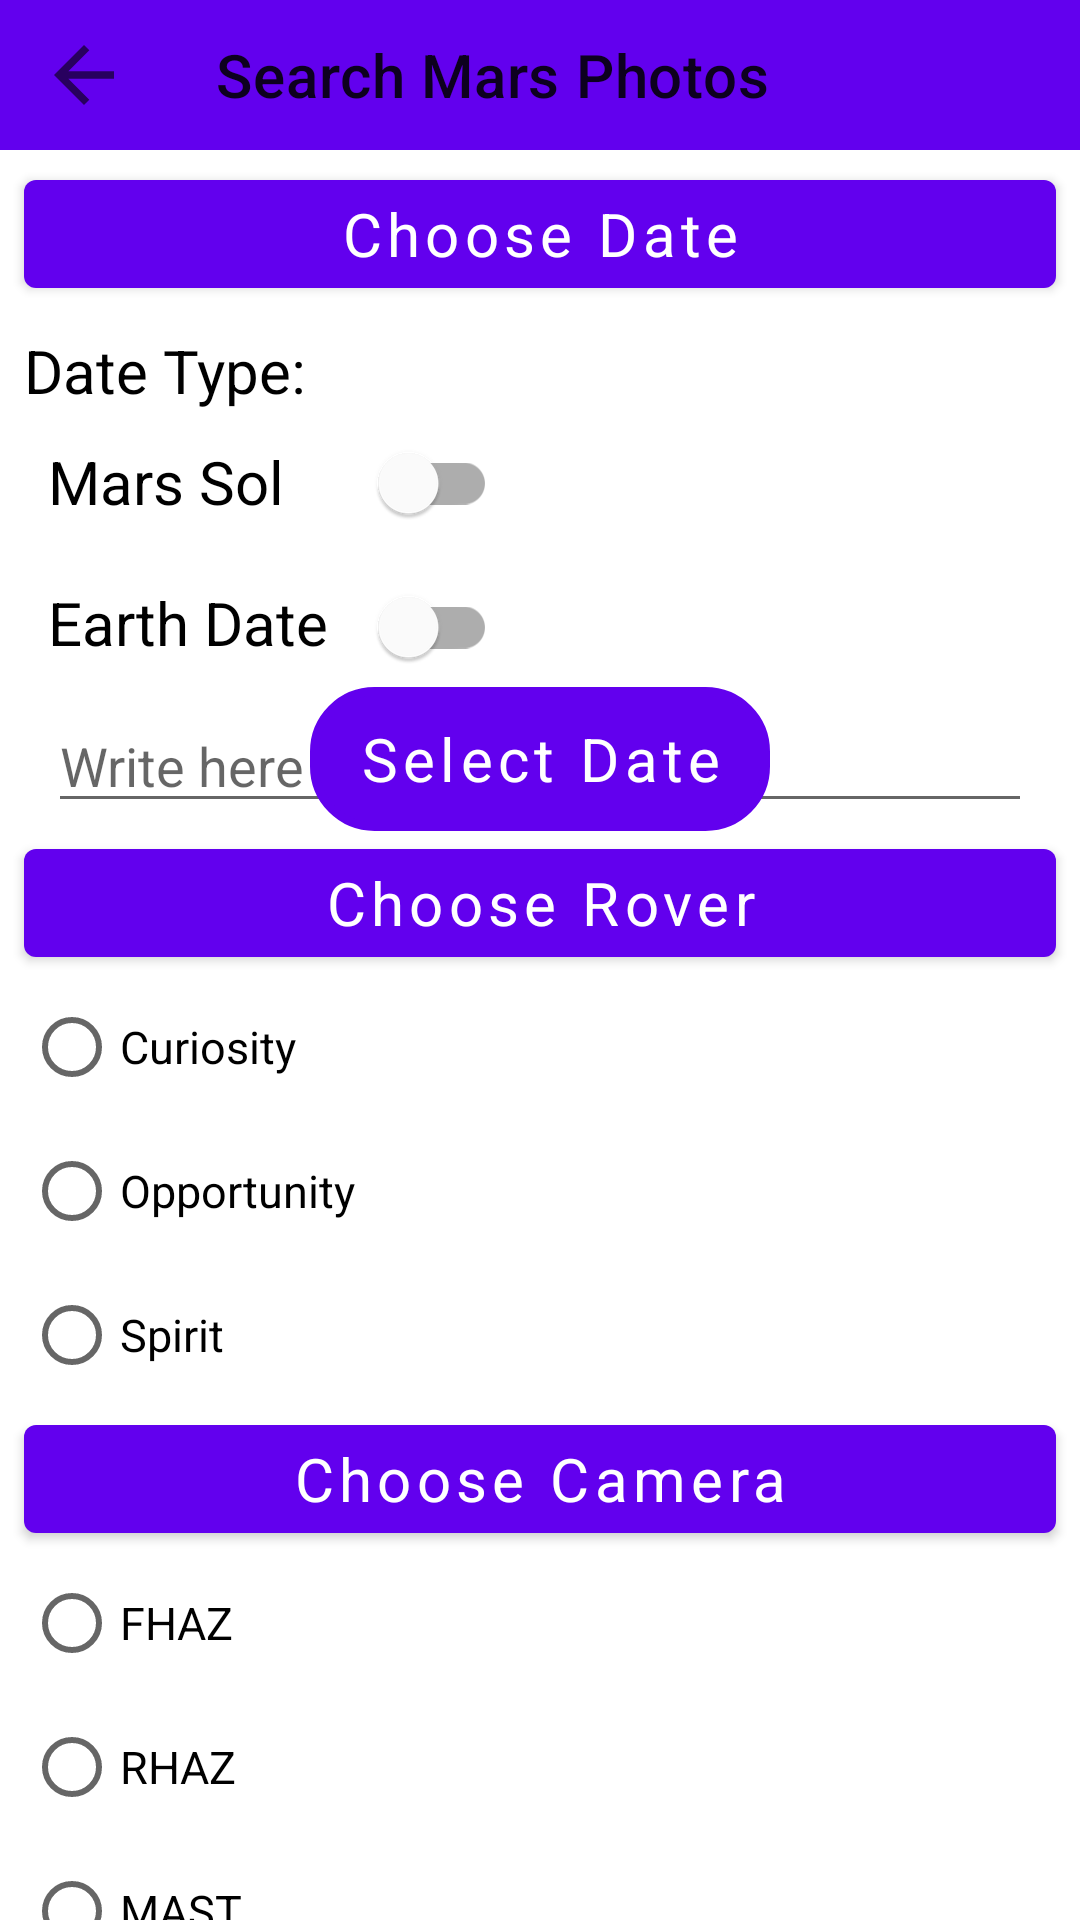

Write the Android layout XML for this screen, with the resource values it uses.
<!-- AndroidManifest.xml: application theme Theme.NASAMarsAPIService -->
<!-- res/layout/fragment_search.xml -->
<?xml version="1.0" encoding="utf-8"?>
<layout xmlns:tools="http://schemas.android.com/tools"
    xmlns:app="http://schemas.android.com/apk/res-auto"
    xmlns:android="http://schemas.android.com/apk/res/android">


    <androidx.core.widget.NestedScrollView
        android:layout_width="match_parent"
        android:layout_height="match_parent">

        <LinearLayout
            android:id="@+id/main_view_group"
            android:layout_width="match_parent"
            android:layout_height="match_parent"
            android:orientation="vertical"
            android:animateLayoutChanges="true">

            <com.google.android.material.appbar.AppBarLayout
                android:id="@+id/app_bar_layout"
                android:layout_width="match_parent"
                android:layout_height="wrap_content"
                android:fitsSystemWindows="true"

                app:liftOnScroll="true">

                <androidx.appcompat.widget.Toolbar
                    android:id="@+id/app_bar"
                    android:layout_width="match_parent"
                    android:layout_height="@dimen/app_bar_height"

                    app:navigationIcon="@drawable/ic_baseline_arrow_back_24"
                    app:title="@string/search_mars_photo"
                    app:layout_scrollFlags="scroll"
                    />

            </com.google.android.material.appbar.AppBarLayout>

            <com.google.android.material.button.MaterialButton
                android:id="@+id/choose_date_button"
                android:layout_width="match_parent"
                android:layout_height="wrap_content"
                android:text="@string/choose_date"

                style="@style/BaseStyleForSearchFragmentButtons"

                android:layout_marginTop="4dp"
                />

            <TextView
                android:id="@+id/date_type_label"
                android:layout_width="match_parent"
                android:layout_height="wrap_content"
                android:text="@string/date_type"

                style="@style/BaseStyleForDescriptionFragmentTextView"

                android:layout_marginStart="8dp"
                android:layout_marginTop="8dp"
                />

            <androidx.constraintlayout.widget.ConstraintLayout
                android:id="@+id/choose_date_layout"
                android:layout_width="match_parent"
                android:layout_height="wrap_content"

                android:animateLayoutChanges="true">

                <TextView
                    android:id="@+id/mars_sol_label"
                    android:layout_width="wrap_content"
                    android:layout_height="wrap_content"
                    android:text="@string/mars_soll"

                    style="@style/BaseStyleForDescriptionFragmentTextView"

                    android:layout_marginStart="16dp"
                    android:layout_marginTop="10dp"

                    app:layout_constraintTop_toTopOf="parent"
                    app:layout_constraintStart_toStartOf="parent"
                    />

            <com.google.android.material.switchmaterial.SwitchMaterial
                android:id="@+id/switch_sol"
                android:layout_width="wrap_content"
                android:layout_height="wrap_content"


                app:layout_constraintTop_toTopOf="parent"
                app:layout_constraintStart_toStartOf="@id/switch_eath_date"
                />

                <TextView
                    android:id="@+id/eath_date_label"
                    android:layout_width="wrap_content"
                    android:layout_height="wrap_content"
                    android:text="@string/earth_datee"

                    style="@style/BaseStyleForDescriptionFragmentTextView"

                    android:layout_marginStart="16dp"
                    android:layout_marginTop="20dp"

                    app:layout_constraintStart_toStartOf="parent"
                    app:layout_constraintTop_toBottomOf="@id/mars_sol_label"
                    />

            <com.google.android.material.switchmaterial.SwitchMaterial
                android:id="@+id/switch_eath_date"
                android:layout_width="wrap_content"
                android:layout_height="wrap_content"

                android:layout_marginStart="8dp"

                app:layout_constraintStart_toEndOf="@id/eath_date_label"
                app:layout_constraintTop_toBottomOf="@id/switch_sol"
                />

                <com.google.android.material.textfield.TextInputEditText
                    android:id="@+id/date_edit_text"
                    android:layout_width="0dp"
                    android:layout_height="wrap_content"
                    android:hint="@string/write_here"

                    style="@style/BaseStyleForEditText"

                    app:layout_constraintStart_toStartOf="parent"
                    app:layout_constraintEnd_toEndOf="parent"
                    app:layout_constraintTop_toBottomOf="@id/switch_eath_date"
                    />

                <com.google.android.material.button.MaterialButton
                    android:id="@+id/select_date_button"
                    android:layout_width="wrap_content"
                    android:layout_height="wrap_content"
                    android:background="@drawable/round_corners_for_button"
                    android:text="@string/select_date"

                    android:layout_marginTop="8dp"

                    style="@style/BaseStyleForSearchFragmentButtons"

                    app:layout_constraintTop_toBottomOf="@id/eath_date_label"
                    app:layout_constraintStart_toStartOf="parent"
                    app:layout_constraintEnd_toEndOf="parent"
                    />

            </androidx.constraintlayout.widget.ConstraintLayout>

            <com.google.android.material.button.MaterialButton
                android:id="@+id/choose_rover_button"
                android:layout_width="match_parent"
                android:layout_height="wrap_content"
                android:text="@string/choose_rover"

                style="@style/BaseStyleForSearchFragmentButtons"
                />

            <RadioGroup
                android:id="@+id/choose_rover_radio_group"
                android:layout_width="match_parent"
                android:layout_height="wrap_content">

                <RadioButton
                    android:id="@+id/curiosity_radio_button"
                    android:layout_width="wrap_content"
                    android:layout_height="wrap_content"
                    android:text="@string/curiosity"

                    style="@style/BaseStyleForRadioButton"
                    />

                <RadioButton
                    android:id="@+id/opportunity_radio_button"
                    android:layout_width="wrap_content"
                    android:layout_height="wrap_content"
                    android:text="@string/opportunity"

                    style="@style/BaseStyleForRadioButton"
                    />

                <RadioButton
                    android:id="@+id/spirit_radio_button"
                    android:layout_width="wrap_content"
                    android:layout_height="wrap_content"
                    android:text="@string/spirit"

                    style="@style/BaseStyleForRadioButton"
                    />

            </RadioGroup>


            <com.google.android.material.button.MaterialButton
                android:id="@+id/choose_camera_button"
                android:layout_width="match_parent"
                android:layout_height="wrap_content"
                android:text="@string/choose_camera"

                style="@style/BaseStyleForSearchFragmentButtons"
                />

            <RadioGroup
                android:id="@+id/choose_camera_radio_group"
                android:layout_width="match_parent"
                android:layout_height="wrap_content">

                <RadioButton
                    android:id="@+id/FHAZ_radio_button"
                    android:layout_width="wrap_content"
                    android:layout_height="wrap_content"
                    android:text="@string/fhaz"

                    style="@style/BaseStyleForRadioButton"
                    />

                <RadioButton
                    android:id="@+id/RHAZ_radio_button"
                    android:layout_width="wrap_content"
                    android:layout_height="wrap_content"
                    android:text="@string/rhaz"

                    style="@style/BaseStyleForRadioButton"
                    />

                <RadioButton
                    android:id="@+id/MAST_radio_button"
                    android:layout_width="wrap_content"
                    android:layout_height="wrap_content"
                    android:text="@string/mast"

                    style="@style/BaseStyleForRadioButton"
                    />

                <RadioButton
                    android:id="@+id/CHEMCAM_radio_button"
                    android:layout_width="wrap_content"
                    android:layout_height="wrap_content"
                    android:text="@string/chemcam"

                    style="@style/BaseStyleForRadioButton"
                    />

                <RadioButton
                    android:id="@+id/MAHLI_radio_button"
                    android:layout_width="wrap_content"
                    android:layout_height="wrap_content"
                    android:text="@string/mahli"

                    style="@style/BaseStyleForRadioButton"
                    />

                <RadioButton
                    android:id="@+id/MARDI_radio_button"
                    android:layout_width="wrap_content"
                    android:layout_height="wrap_content"
                    android:text="@string/mardi"

                    style="@style/BaseStyleForRadioButton"
                    />

                <RadioButton
                    android:id="@+id/NAVCAM_radio_button"
                    android:layout_width="wrap_content"
                    android:layout_height="wrap_content"
                    android:text="@string/navcam"

                    style="@style/BaseStyleForRadioButton"
                    />

                <RadioButton
                    android:id="@+id/PANCAM_radio_button"
                    android:layout_width="wrap_content"
                    android:layout_height="wrap_content"
                    android:text="@string/pancam"

                    style="@style/BaseStyleForRadioButton"
                    />

                <RadioButton
                    android:id="@+id/MINITES_radio_button"
                    android:layout_width="wrap_content"
                    android:layout_height="wrap_content"
                    android:text="@string/minites"

                    style="@style/BaseStyleForRadioButton"
                    />

            </RadioGroup>

            <com.google.android.material.button.MaterialButton
                android:id="@+id/search_button"
                android:layout_width="match_parent"
                android:layout_height="wrap_content"
                android:text="@string/search"

                style="@style/BaseStyleForSearchFragmentButtons"

                android:layout_marginBottom="8dp"
                />

        </LinearLayout>

    </androidx.core.widget.NestedScrollView>
</layout>
<!-- resources referenced by this layout -->
<resources>
  <dimen name="app_bar_height">50dp</dimen>
  <!-- drawable ic_baseline_arrow_back_24 (drawable) -->
  <vector
      android:autoMirrored="true"
      android:height="30dp"
      android:width="30dp"
      android:tint="?attr/colorControlNormal"
      android:viewportHeight="24"
      android:viewportWidth="24"
      xmlns:android="http://schemas.android.com/apk/res/android">
      <path android:fillColor="@android:color/white" android:pathData="M20,11H7.83l5.59,-5.59L12,4l-8,8 8,8 1.41,-1.41L7.83,13H20v-2z"/>
  </vector>
  <!-- drawable round_corners_for_button (drawable) -->
  <?xml version="1.0" encoding="utf-8"?>
  <shape
      android:shape="rectangle"
  
      xmlns:android="http://schemas.android.com/apk/res/android">
      <corners android:radius="20dp"/>
      <stroke
          android:width="3dp"
          android:color="@android:color/holo_red_dark"
          />
  </shape>
  <string name="chemcam">CHEMCAM</string>
  <string name="choose_camera">Choose Camera</string>
  <string name="choose_date">Choose Date</string>
  <string name="choose_rover">Choose Rover</string>
  <string name="curiosity">Curiosity</string>
  <string name="date_type">Date Type:</string>
  <string name="earth_datee">Earth Date</string>
  <string name="fhaz">FHAZ</string>
  <string name="mahli">MAHLI</string>
  <string name="mardi">MARDI</string>
  <string name="mars_soll">Mars Sol</string>
  <string name="mast">MAST</string>
  <string name="minites">MINITES</string>
  <string name="navcam">NAVCAM</string>
  <string name="opportunity">Opportunity</string>
  <string name="pancam">PANCAM</string>
  <string name="rhaz">RHAZ</string>
  <string name="search">Search</string>
  <string name="search_mars_photo">Search Mars Photos</string>
  <string name="select_date">Select Date</string>
  <string name="spirit">Spirit</string>
  <string name="write_here">Write here</string>
  <style name="BaseStyleForDescriptionFragmentTextView" parent="BaseStyleForTextView">
          <item name="android:textSize">20sp</item>
          <item name="android:layout_marginStart">4dp</item>
      </style>
  <style name="BaseStyleForEditText" parent="BaseStyleForTextView">
          <item name="maxLines">1</item>
          <item name="android:maxLength">10</item>
          <item name="android:inputType">date</item>
          <item name="android:layout_marginStart">16dp</item>
          <item name="android:layout_marginEnd">16dp</item>
      </style>
  <style name="BaseStyleForRadioButton" parent="BaseStyleForTextView">
          <item name="android:textSize">15sp</item>
          <item name="android:layout_marginStart">8dp</item>
      </style>
  <style name="BaseStyleForSearchFragmentButtons" parent="BaseStyleForButtons">
          <item name="android:textSize">20sp</item>
          <item name="android:layout_marginStart">8dp</item>
          <item name="android:layout_marginEnd">8dp</item>
      </style>
  <style name="Theme.NASAMarsAPIService" parent="Theme.MaterialComponents.DayNight.DarkActionBar">
          
          <item name="colorPrimary">@color/purple_500</item>
          <item name="colorPrimaryVariant">@color/purple_700</item>
          <item name="colorOnPrimary">@color/white</item>
          
          <item name="colorSecondary">@color/teal_200</item>
          <item name="colorSecondaryVariant">@color/teal_700</item>
          <item name="colorOnSecondary">@color/black</item>
          
          <item name="android:statusBarColor" tools:targetApi="l">?attr/colorPrimaryVariant</item>
          
  
          <item name="android:windowFullscreen">true</item>
      </style>
  <style name="BaseStyleForTextView">
          <item name="android:textColor">@android:color/black</item>
          <item name="fontFamily">@font/allerta</item>
      </style>
  <style name="BaseStyleForButtons" parent="BaseStyleForTextView">
          <item name="textAllCaps">false</item>
          <item name="android:textColor">@android:color/white</item>
      </style>
  <!-- not gathered from this repository: default colours our renderer supplied (Android Studio template values) -->
  <color name="purple_500">#FF6200EE</color>
  <color name="purple_700">#FF3700B3</color>
  <color name="teal_200">#FF03DAC5</color>
  <color name="teal_700">#FF018786</color>
  <color name="black">#FF000000</color>
  <color name="white">#FFFFFFFF</color>
</resources>
